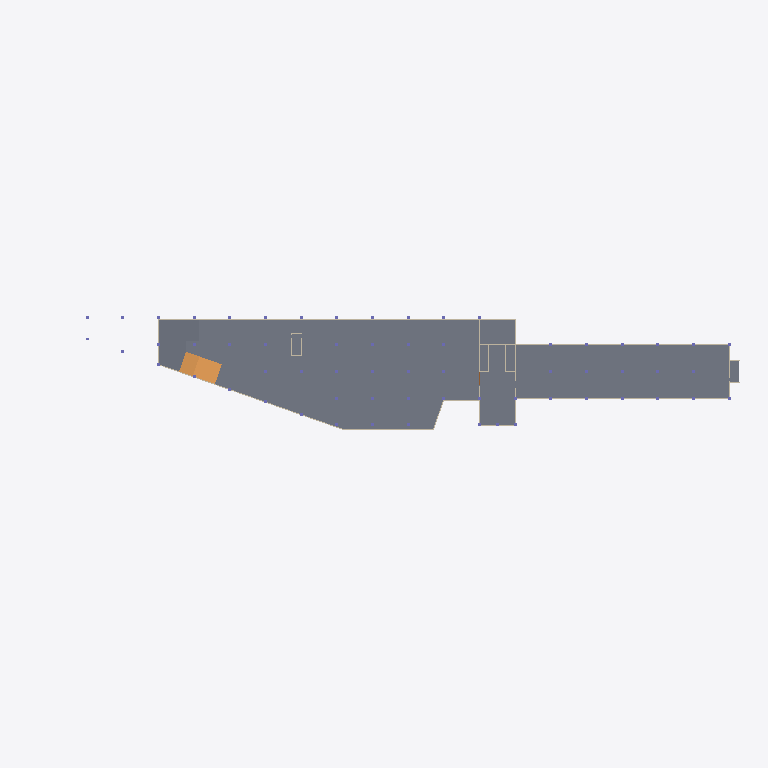
Plan cut of the same IFC building model at storey 'Mod-Structure-UG1' (level -4.50 m, cut at -3.10 m), seen from above with north up, elements coloured by IFC class: 13 walls (beige), 2 slabs (grey), 1 ramp (orange). Cut surfaces are drawn darker.
Extent 239.2 m × 50.0 m × 37.0 m (x, y, z). Storeys (8): Mod-Structure-UG1 at -4.50 m; Mod-Structure-1 at 0.00 m; Mod-Structure-2 at 4.50 m; Mod-Structure-3 at 9.00 m; Mod-Structure-4 at 13.50 m; Mod-Structure-5 at 18.00 m; Mod-Structure-6 at 22.50 m; Mod-Structure-7 at 27.00 m. Elements (479): 271 IfcColumn, 124 IfcWallStandardCase, 47 IfcSlab, 30 IfcMember, 5 IfcDoor, 2 IfcRamp.

HEADER;
FILE_DESCRIPTION(('ViewDefinition [CoordinationView, SpaceBoundary1stLevelAddOnView, QuantityTakeOffAddOnView]'),'2;1');
FILE_NAME('DC_Riverside_Bldg-LOD_200-VWSTRUC.ifc','2010-09-07T16:20:07',(''),(''),'VectorWorks 2010 SP4 (Build 126481) by Nemetschek North America','Macintosh','');
FILE_SCHEMA(('IFC2X3'));
ENDSEC;
DATA;
#29=IFCPROJECT('2gWAFg16L1RghQ3pEs3x8C',#5,'[number]','B (IBC-2006) - Type I-B 2HR','Vectorworks','[number]','',(#28),#6);
#31=IFCSITE('2_GT65jDX5NB36SvvI1tJb',#5,'Default Site',$,$,#30,$,$,.ELEMENT.,$,$,$,$,$);
#33=IFCBUILDING('0s$61JyPbAc8rwTJ2BHjHe',#5,'Default Building',$,$,#32,$,$,.ELEMENT.,$,$,$);
#37=IFCBUILDINGSTOREY('2giQZBAMP46fIzXZAvcKKi',#5,'Mod-Structure-UG1',$,$,#36,$,$,.ELEMENT.,-4500.0);
#7708=IFCBUILDINGSTOREY('3ZtWFU7dfCsfGDrsuEUeR$',#5,'Mod-Structure-1',$,$,#7707,$,$,.ELEMENT.,0.0);
#9834=IFCBUILDINGSTOREY('1GJOAuw21CHgmsWJ$eU$uZ',#5,'Mod-Structure-2',$,$,#9833,$,$,.ELEMENT.,4500.0);
#11301=IFCBUILDINGSTOREY('1MhOizuCTEVwXnjGV_JNaR',#5,'Mod-Structure-3',$,$,#11300,$,$,.ELEMENT.,9000.0);
#12926=IFCBUILDINGSTOREY('1uSsimE3b2CfNKcop6eCJq',#5,'Mod-Structure-4',$,$,#12925,$,$,.ELEMENT.,13500.0);
#14220=IFCBUILDINGSTOREY('0bqcDC87zEzwcUn2_qZ41L',#5,'Mod-Structure-5',$,$,#14219,$,$,.ELEMENT.,18000.0);
#15620=IFCBUILDINGSTOREY('1F4cQDV4L5pA57iGLIgirT',#5,'Mod-Structure-6',$,$,#15619,$,$,.ELEMENT.,22500.0);
#26897=IFCBUILDINGSTOREY('2EaS7zB_T3Y8mlN5tpEpLW',#5,'Mod-Structure-7',$,$,#26896,$,$,.ELEMENT.,27000.0);
#65=IFCSLAB('3ZxOW9i5HBFxPpP_nHDt$9',#5,'Floor',$,$,#41,#64,$,.FLOOR.);
#4053=IFCSLAB('3JeGpja2XB2BUC51xhD_SX',#5,'Floor',$,$,#4038,#4052,$,.FLOOR.);
#4116=IFCRAMP('2nCEtmt2LDcgE7rS8iTIYP',#5,$,$,$,#4104,#4115,$,.USERDEFINED.);
#4244=IFCWALLSTANDARDCASE('0T$fb6fPbAmBd9UgXYxgkg',#5,'Wall',$,$,#4228,#4243,$);
#3580=IFCWALLSTANDARDCASE('2AI_CvWoD8IgyzUxTw6gPB',#5,'Wall',$,$,#3564,#3579,$);
#3760=IFCWALLSTANDARDCASE('2trsy04vLAwOK8O9Wf8a01',#5,'Wall',$,$,#3744,#3759,$);
#4283=IFCWALLSTANDARDCASE('1YagqKeqf4Ke4FyokXV71p',#5,'Wall',$,$,#4267,#4282,$);
#4164=IFCWALLSTANDARDCASE('2TIJ1J$tb61Py8bmYHNcRK',#5,'Wall',$,$,#4148,#4163,$);
#3383=IFCWALLSTANDARDCASE('3hV2uXqDz2Uhp$aaJhM$eS',#5,'Wall',$,$,#3367,#3382,$);
#4975=IFCWALLSTANDARDCASE('0hjs0UgxD8UQ1eRhXOBZSM',#5,'Wall',$,$,#4959,#4974,$);
#4225=IFCWALLSTANDARDCASE('0fzyQcHvX1fADZZYlVJli$',#5,'Wall',$,$,#4209,#4224,$);
#4197=IFCWALLSTANDARDCASE('3R35Xctx19CPVZszVmpmH7',#5,'Wall',$,$,#4181,#4196,$);
#4263=IFCWALLSTANDARDCASE('0ExVWLF_vE6g1o86gPJbtD',#5,'Wall',$,$,#4247,#4262,$);
#3490=IFCWALLSTANDARDCASE('1$O051iw50E9Q4Ird2QVnF',#5,'Wall',$,$,#3474,#3489,$);
#3825=IFCWALLSTANDARDCASE('1GwkcEjQ5FCw5okuHZrWBE',#5,'Wall',$,$,#3809,#3824,$);
#3462=IFCWALLSTANDARDCASE('32CJyFU1nEGAS42QfhMo0k',#5,'Wall',$,$,#3446,#3461,$);
ENDSEC;